Photos from the image-classification dataset "dataset" in the GitHub repository cuongdinh101/Bai_tap_computer_science. Its 3 classes are: bottle, cup, pen.

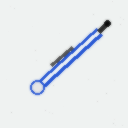
Label: pen

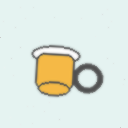
Label: cup

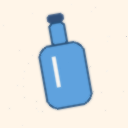
Label: bottle

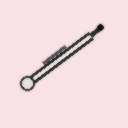
Label: pen

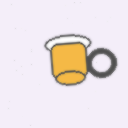
Label: cup

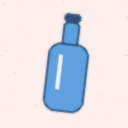
Label: bottle
